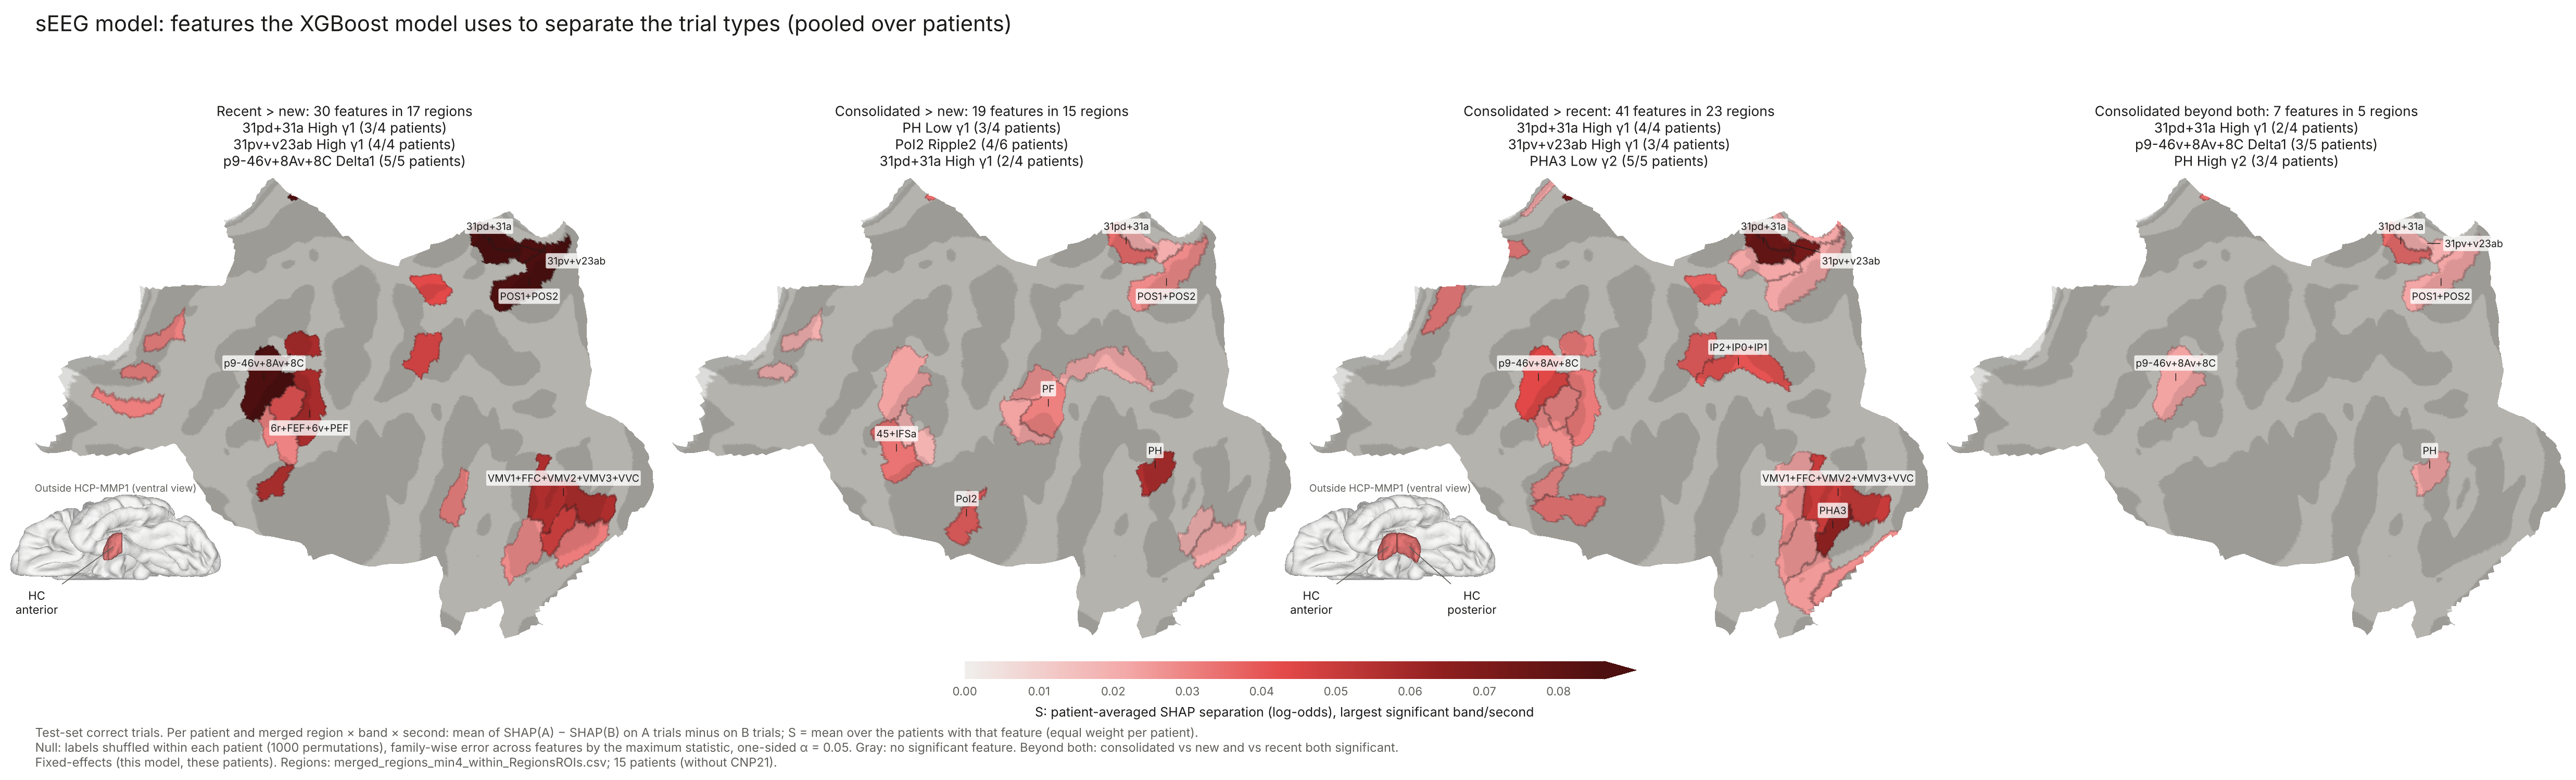

The file beside this chart, header and first rows:
region, band, second, effect, S, p_fwe, significant, n, n_positive, loo_min
10v, Alpha, 1, recent_vs_new, 0.00325, 1.0, False, 3, 3, 
10v, Alpha, 2, recent_vs_new, 0.00063, 1.0, False, 3, 2, 
10v, Beta, 1, recent_vs_new, -0.00219, 1.0, False, 3, 1, 
10v, Beta, 2, recent_vs_new, 0.00014, 1.0, False, 3, 2, 
10v, Delta, 1, recent_vs_new, -0.00092, 1.0, False, 3, 1, 
10v, Delta, 2, recent_vs_new, 0.02454, 0.07892, False, 3, 3, 
10v, GammaH, 1, recent_vs_new, 0.00988, 0.8801, False, 3, 3, 
10v, GammaH, 2, recent_vs_new, 0.02548, 0.06494, False, 3, 3, 
10v, GammaL, 1, recent_vs_new, 0.00902, 0.946, False, 3, 3, 
10v, GammaL, 2, recent_vs_new, 0.03114, 0.01898, True, 3, 3, 0.02712
10v, Ripple, 1, recent_vs_new, 0.0112, 0.7602, False, 3, 3, 
10v, Ripple, 2, recent_vs_new, 0.0039, 1.0, False, 3, 2, 
10v, Theta, 1, recent_vs_new, -0.00094, 1.0, False, 3, 0, 
10v, Theta, 2, recent_vs_new, 0.00056, 1.0, False, 3, 1, 
11l+47m, Alpha, 1, recent_vs_new, 0.00047, 1.0, False, 5, 3, 
11l+47m, Alpha, 2, recent_vs_new, 0.00309, 1.0, False, 5, 3, 
11l+47m, Beta, 1, recent_vs_new, -0.00208, 1.0, False, 5, 0, 
11l+47m, Beta, 2, recent_vs_new, -0.0002, 1.0, False, 5, 3, 
11l+47m, Delta, 1, recent_vs_new, 0.00987, 0.8831, False, 5, 3, 
11l+47m, Delta, 2, recent_vs_new, -0.00036, 1.0, False, 5, 1, 
11l+47m, GammaH, 1, recent_vs_new, 0.00482, 1.0, False, 5, 2, 
11l+47m, GammaH, 2, recent_vs_new, 0.00174, 1.0, False, 5, 3, 
11l+47m, GammaL, 1, recent_vs_new, 0.00212, 1.0, False, 5, 2, 
11l+47m, GammaL, 2, recent_vs_new, 0.00264, 1.0, False, 5, 3, 
11l+47m, Ripple, 1, recent_vs_new, 0.00962, 0.9031, False, 5, 4, 
11l+47m, Ripple, 2, recent_vs_new, 0.00038, 1.0, False, 5, 2, 
11l+47m, Theta, 1, recent_vs_new, 0.00029, 1.0, False, 5, 4, 
11l+47m, Theta, 2, recent_vs_new, -0.00034, 1.0, False, 5, 2, 
2+1, Alpha, 1, recent_vs_new, -0.00228, 1.0, False, 5, 2, 
2+1, Alpha, 2, recent_vs_new, 0.00349, 1.0, False, 5, 4, 
2+1, Beta, 1, recent_vs_new, 0.00016, 1.0, False, 5, 4, 
2+1, Beta, 2, recent_vs_new, 0.00022, 1.0, False, 5, 3, 
2+1, Delta, 1, recent_vs_new, 0.00149, 1.0, False, 5, 3, 
2+1, Delta, 2, recent_vs_new, 0.0024, 1.0, False, 5, 4, 
2+1, GammaH, 1, recent_vs_new, 0.00051, 1.0, False, 5, 3, 
2+1, GammaH, 2, recent_vs_new, 0.00217, 1.0, False, 5, 3, 
2+1, GammaL, 1, recent_vs_new, 0.0, 1.0, False, 5, 2, 
2+1, GammaL, 2, recent_vs_new, -0.00126, 1.0, False, 5, 1, 
2+1, Ripple, 1, recent_vs_new, 0.00161, 1.0, False, 5, 4, 
2+1, Ripple, 2, recent_vs_new, -0.00138, 1.0, False, 5, 1, 
2+1, Theta, 1, recent_vs_new, -0.00079, 1.0, False, 5, 3, 
2+1, Theta, 2, recent_vs_new, 0.00977, 0.8891, False, 5, 4, 
23c, Alpha, 1, recent_vs_new, -4e-05, 1.0, False, 4, 2, 
23c, Alpha, 2, recent_vs_new, 0.00058, 1.0, False, 4, 3, 
23c, Beta, 1, recent_vs_new, 0.0015, 1.0, False, 4, 3, 
23c, Beta, 2, recent_vs_new, -0.00108, 1.0, False, 4, 0, 
23c, Delta, 1, recent_vs_new, 0.00306, 1.0, False, 4, 4, 
23c, Delta, 2, recent_vs_new, 0.00264, 1.0, False, 4, 3, 
23c, GammaH, 1, recent_vs_new, 0.00024, 1.0, False, 4, 2, 
23c, GammaH, 2, recent_vs_new, -0.00192, 1.0, False, 4, 0, 
23c, GammaL, 1, recent_vs_new, 0.00058, 1.0, False, 4, 3, 
23c, GammaL, 2, recent_vs_new, -5e-05, 1.0, False, 4, 2, 
23c, Ripple, 1, recent_vs_new, 0.00215, 1.0, False, 4, 3, 
23c, Ripple, 2, recent_vs_new, 0.0027, 1.0, False, 4, 3, 
23c, Theta, 1, recent_vs_new, -0.00029, 1.0, False, 4, 3, 
23c, Theta, 2, recent_vs_new, -0.00034, 1.0, False, 4, 1, 
24dd+5mv, Alpha, 1, recent_vs_new, 0.00024, 1.0, False, 5, 4, 
24dd+5mv, Alpha, 2, recent_vs_new, 0.01949, 0.1898, False, 5, 5, 
24dd+5mv, Beta, 1, recent_vs_new, -0.00068, 1.0, False, 5, 1, 
24dd+5mv, Beta, 2, recent_vs_new, -0.00014, 1.0, False, 5, 2, 
... 4,588 more rows
